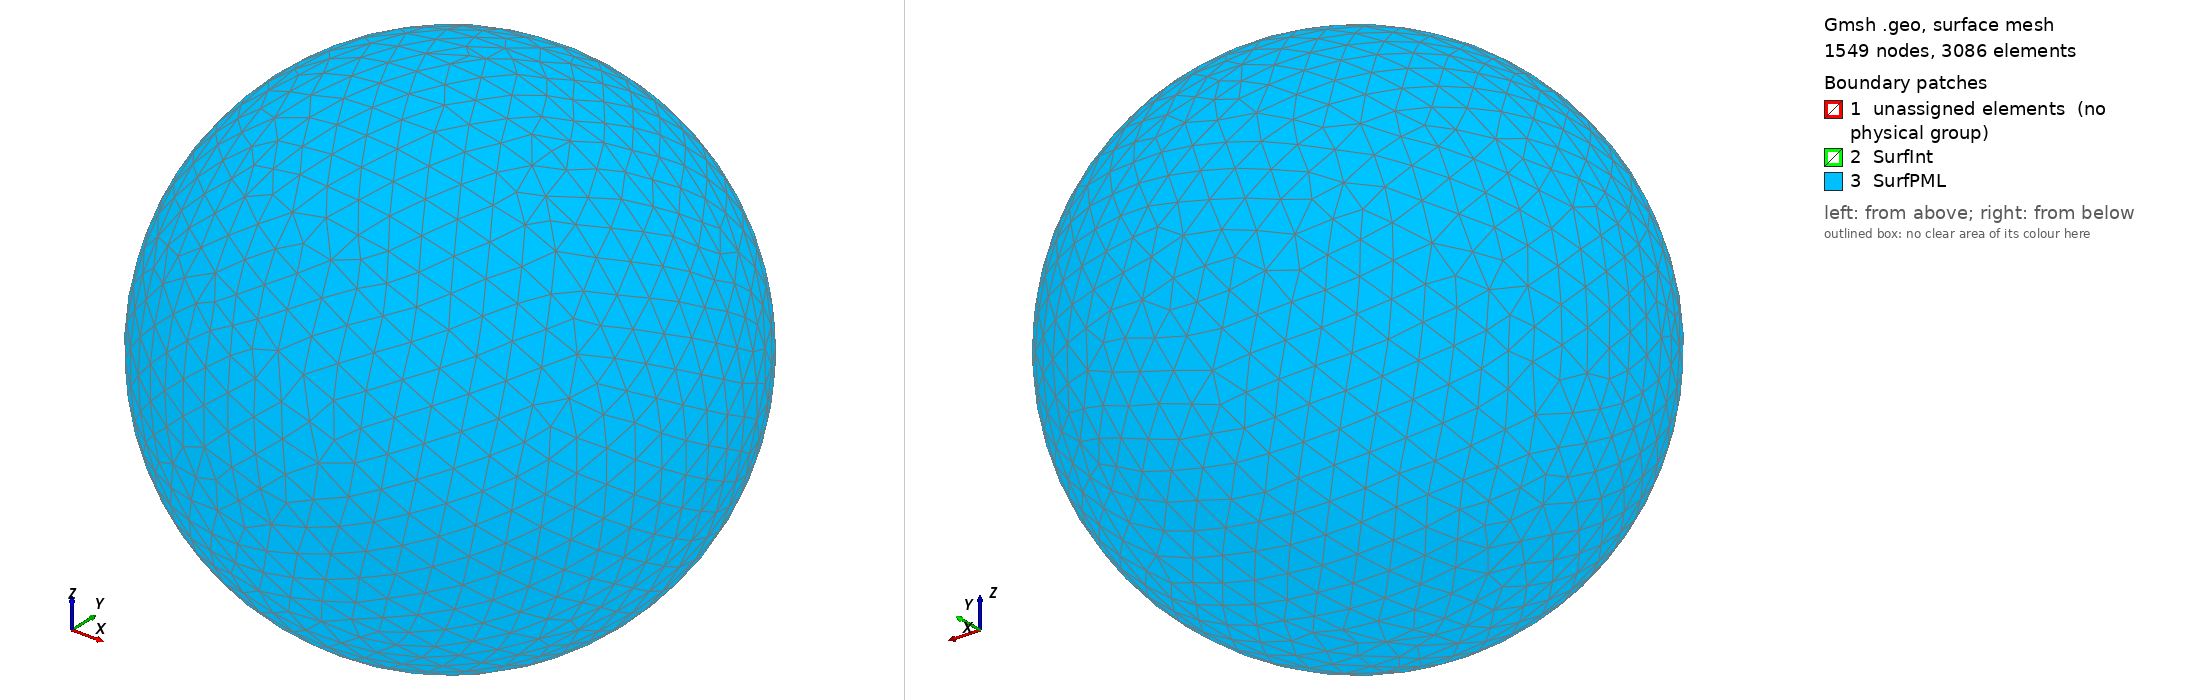

Gmsh geometry script, surface-meshed: 1549 nodes, 3086 surface elements. Boundary patches (legend numbers): 1 unassigned elements (no physical group), 2 SurfInt, 3 SurfPML. Left view from above one corner, right view from below the opposite corner. Legend entries are the model's physical surfaces; 'unassigned elements' are surfaces in no physical group. The drawing asked Gmsh for element sizes between 1% and 20% of the model's largest extent; the script's own settings can give other sizes.

=== scattererTmatrix.geo (drawn) ===
///////////////////////////////
// Author : Guillaume Demesy //
// scattererTmatrix.geo      //
// modified by R. Vallée for real-valued diagonally anisotropic material and lossy material 
///////////////////////////////

Include "scattererTmatrix_data.geo";
SetFactory("OpenCASCADE");

In_n  =  Sqrt[Fabs[epsr_In_re]];

paramaille_pml = paramaille/1.1;

If (flag_lossy==1)
  Out_lc        = 3*rbb/paramaille;
  PML_lc        = 3*rbb/paramaille_pml;
  In_lc         = 3*rbb/(paramaille*refine_scat);
Else
  Out_lc        = lambda_bg/paramaille;
  PML_lc        = lambda_bg/paramaille_pml;
  In_lc         = lambda0/(paramaille*In_n*refine_scat);
EndIf

If(flag_shape==ELL)
  Sphere (1) = { 0,0,0,ell_rx};
  Dilate { { 0,0,0 }, { 1, ell_ry/ell_rx, ell_rz/ell_rx } } { Volume{1}; }
EndIf
If(flag_shape==PARALL)
  Box (1) = {-par_ax/2,-par_ay/2,-par_az/2,par_ax,par_ay,par_az}; 
EndIf
If(flag_shape==CYL)
  Cylinder (1) = {0,0,-cyl_h/2,0,0,cyl_h,cyl_rx};
  Dilate { { 0,0,0 }, { 1 , cyl_ry/cyl_rx , 1} } { Volume{1}; }
EndIf
If (flag_shape==CONE)
  Cone (1) = {0,0,-cone_h/2,0,0,cone_h,cone_rx,0};
  Dilate { { 0,0,0 }, { 1 , cone_ry/cone_rx , 1} } { Volume{1}; }
EndIf
If (flag_shape==TOR)
  U (1) = {0,0,0,tor_r1,tor_r2x,tor_angle*Pi/180};
  Dilate { { 0,0,0 }, { 1 , 1 , tor_r2z/tor_r2x} } { Volume{1}; }
EndIf

Sphere (2) = { 0,0,0,r_pml_in}; 
Sphere (3) = { 0,0,0,r_pml_out}; 

Coherence;

Physical Volume("Scatterer" ,1) = {1};
Physical Volume("Background",2) = {2};
Physical Volume("PML"       ,3) = {3};

If(flag_shape==ELL)
  Physical Surface("SurfInt",10) = {2};
  Physical Surface("SurfPML",20) = {3};
EndIf
If(flag_shape==PARALL)
  Physical Surface("SurfInt",10) = {7};
  Physical Surface("SurfPML",20) = {8};
EndIf
If(flag_shape==CYL)
  Physical Surface("SurfInt",10) = {4};
  Physical Surface("SurfPML",20) = {5};
EndIf
If(flag_shape==CONE)
  Physical Surface("SurfInt",10) = {3};
  Physical Surface("SurfPML",20) = {4};
EndIf
If(flag_shape==TOR)
  Physical Surface("SurfInt",10) = {4};
  Physical Surface("SurfPML",20) = {5};
EndIf

Characteristic Length{PointsOf{Physical Volume{3};}} = PML_lc;
Characteristic Length{PointsOf{Physical Volume{2};}} = Out_lc;
Characteristic Length{PointsOf{Physical Volume{1};}} = In_lc;

Solver.AutoMesh=2;
Geometry.Points = 1;
Mesh.VolumeEdges = 0;

Mesh.ElementOrder = 1;
// Mesh.ElementOrder = 2;
// Mesh.HighOrderOptimize = 1;
